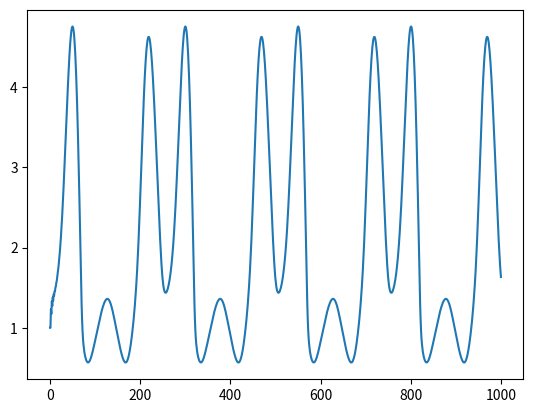
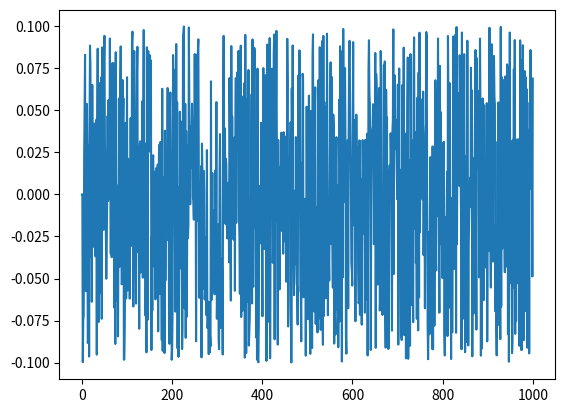
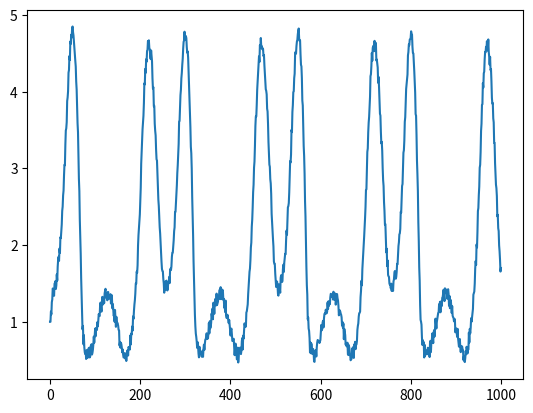

Reproduce these figures in Python, in order.
# -*- coding: utf-8 -*-
"""
Created on Mon Oct 23 02:17:19 2017

[redacted]
"""
#测试数据

import numpy as np
import matplotlib.pyplot as plt
from math import sin,pi,exp,cos
import random

length=1000
y=[0 for x in range(length)]
y[0]=1
y[1]=1
noise=[0 for x in range(length)]
for k in range(2,length):
    y[k]=0.3*y[k-1]+0.6*y[k-2]+0.6*sin(pi*cos(2*pi*k/250))+0.9*exp(-y[k-1]**2)
    noise[k]=random.uniform(-0.1,0.1)
    
y=np.array(y)
noise=np.array(noise)
yy=y+noise  


plt.figure(1)
time=np.linspace(0,length,length)
plt.plot(time,y)
plt.figure(2)
plt.plot(time,noise)
plt.figure(3)
plt.plot(time,yy)
plt.show()